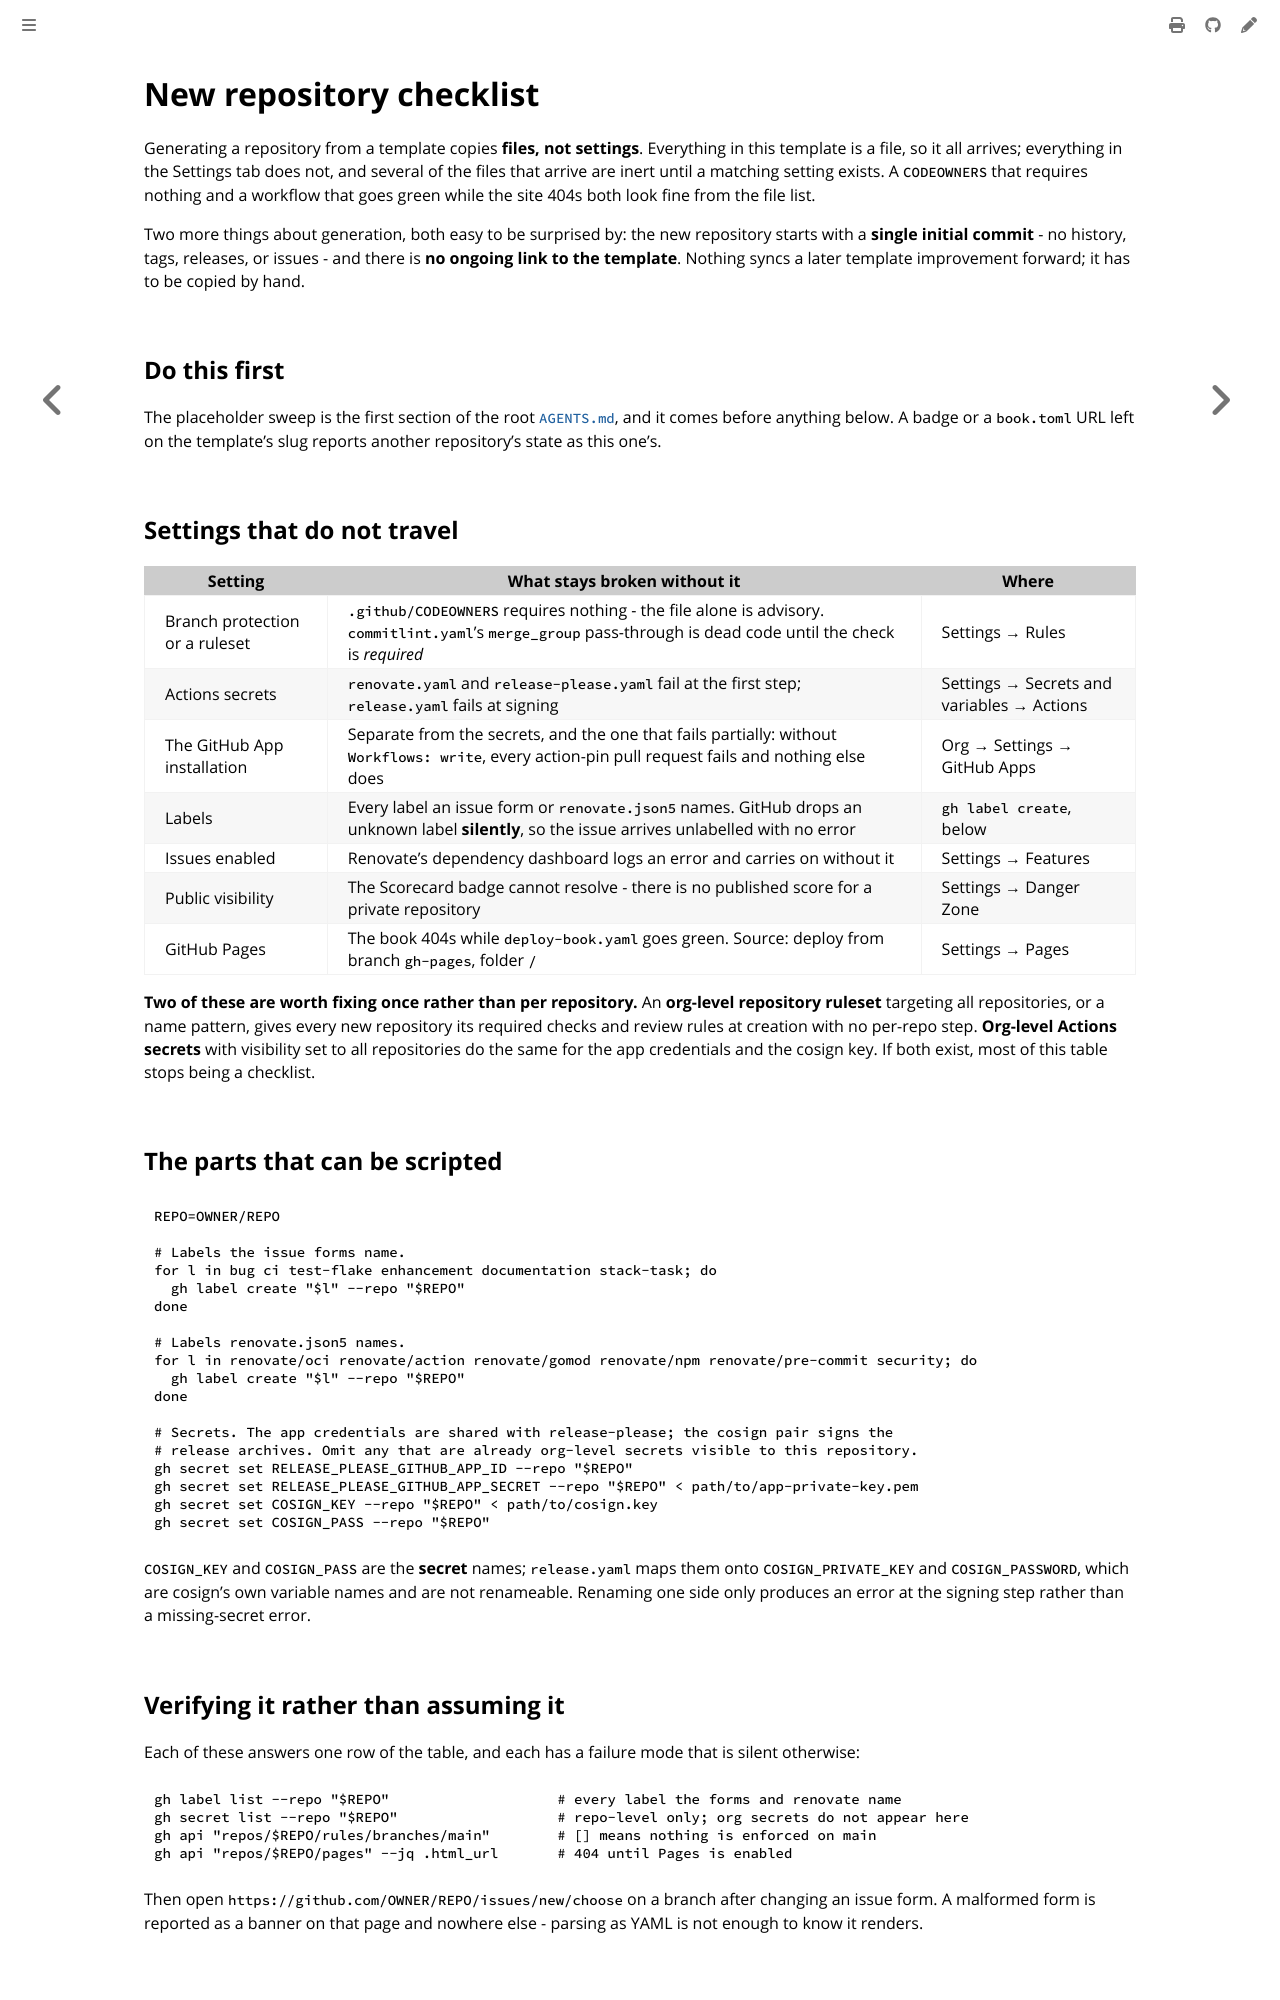

repository: colonel-byte/template · page: dev/new-repo-checklist.html · generator: mdbook

# New repository checklist

Generating a repository from a template copies **files, not settings**. Everything in this template is a file, so it all arrives; everything in the Settings tab does not, and several of the files that arrive are inert until a matching setting exists. A `CODEOWNERS` that requires nothing and a workflow that goes green while the site 404s both look fine from the file list.

Two more things about generation, both easy to be surprised by: the new repository starts with a **single initial commit** - no history, tags, releases, or issues - and there is **no ongoing link to the template**. Nothing syncs a later template improvement forward; it has to be copied by hand.

## Do this first

The placeholder sweep is the first section of the root [`AGENTS.md`](../../AGENTS.md), and it comes before anything below. A badge or a `book.toml` URL left on the template's slug reports another repository's state as this one's.

## Settings that do not travel

| Setting                        | What stays broken without it                                                                                                                                  | Where                                      |
| ------------------------------ | ------------------------------------------------------------------------------------------------------------------------------------------------------------- | ------------------------------------------ |
| Branch protection or a ruleset | `.github/CODEOWNERS` requires nothing - the file alone is advisory. `commitlint.yaml`'s `merge_group` pass-through is dead code until the check is *required* | Settings → Rules                           |
| Actions secrets                | `renovate.yaml` and `release-please.yaml` fail at the first step; `release.yaml` fails at signing                                                             | Settings → Secrets and variables → Actions |
| The GitHub App installation    | Separate from the secrets, and the one that fails partially: without `Workflows: write`, every action-pin pull request fails and nothing else does            | Org → Settings → GitHub Apps               |
| Labels                         | Every label an issue form or `renovate.json5` names. GitHub drops an unknown label **silently**, so the issue arrives unlabelled with no error                | `gh label create`, below                   |
| Issues enabled                 | Renovate's dependency dashboard logs an error and carries on without it                                                                                       | Settings → Features                        |
| Public visibility              | The Scorecard badge cannot resolve - there is no published score for a private repository                                                                     | Settings → Danger Zone                     |
| GitHub Pages                   | The book 404s while `deploy-book.yaml` goes green. Source: deploy from branch `gh-pages`, folder `/`                                                          | Settings → Pages                           |

**Two of these are worth fixing once rather than per repository.** An **org-level repository ruleset** targeting all repositories, or a name pattern, gives every new repository its required checks and review rules at creation with no per-repo step. **Org-level Actions secrets** with visibility set to all repositories do the same for the app credentials and the cosign key. If both exist, most of this table stops being a checklist.

## The parts that can be scripted

```sh
REPO=OWNER/REPO

# Labels the issue forms name.
for l in bug ci test-flake enhancement documentation stack-task; do
  gh label create "$l" --repo "$REPO"
done

# Labels renovate.json5 names.
for l in renovate/oci renovate/action renovate/gomod renovate/npm renovate/pre-commit security; do
  gh label create "$l" --repo "$REPO"
done

# Secrets. The app credentials are shared with release-please; the cosign pair signs the
# release archives. Omit any that are already org-level secrets visible to this repository.
gh secret set RELEASE_PLEASE_GITHUB_APP_ID --repo "$REPO"
gh secret set RELEASE_PLEASE_GITHUB_APP_SECRET --repo "$REPO" < path/to/app-private-key.pem
gh secret set COSIGN_KEY --repo "$REPO" < path/to/cosign.key
gh secret set COSIGN_PASS --repo "$REPO"
```

`COSIGN_KEY` and `COSIGN_PASS` are the **secret** names; `release.yaml` maps them onto `COSIGN_PRIVATE_KEY` and `COSIGN_PASSWORD`, which are cosign's own variable names and are not renameable. Renaming one side only produces an error at the signing step rather than a missing-secret error.
